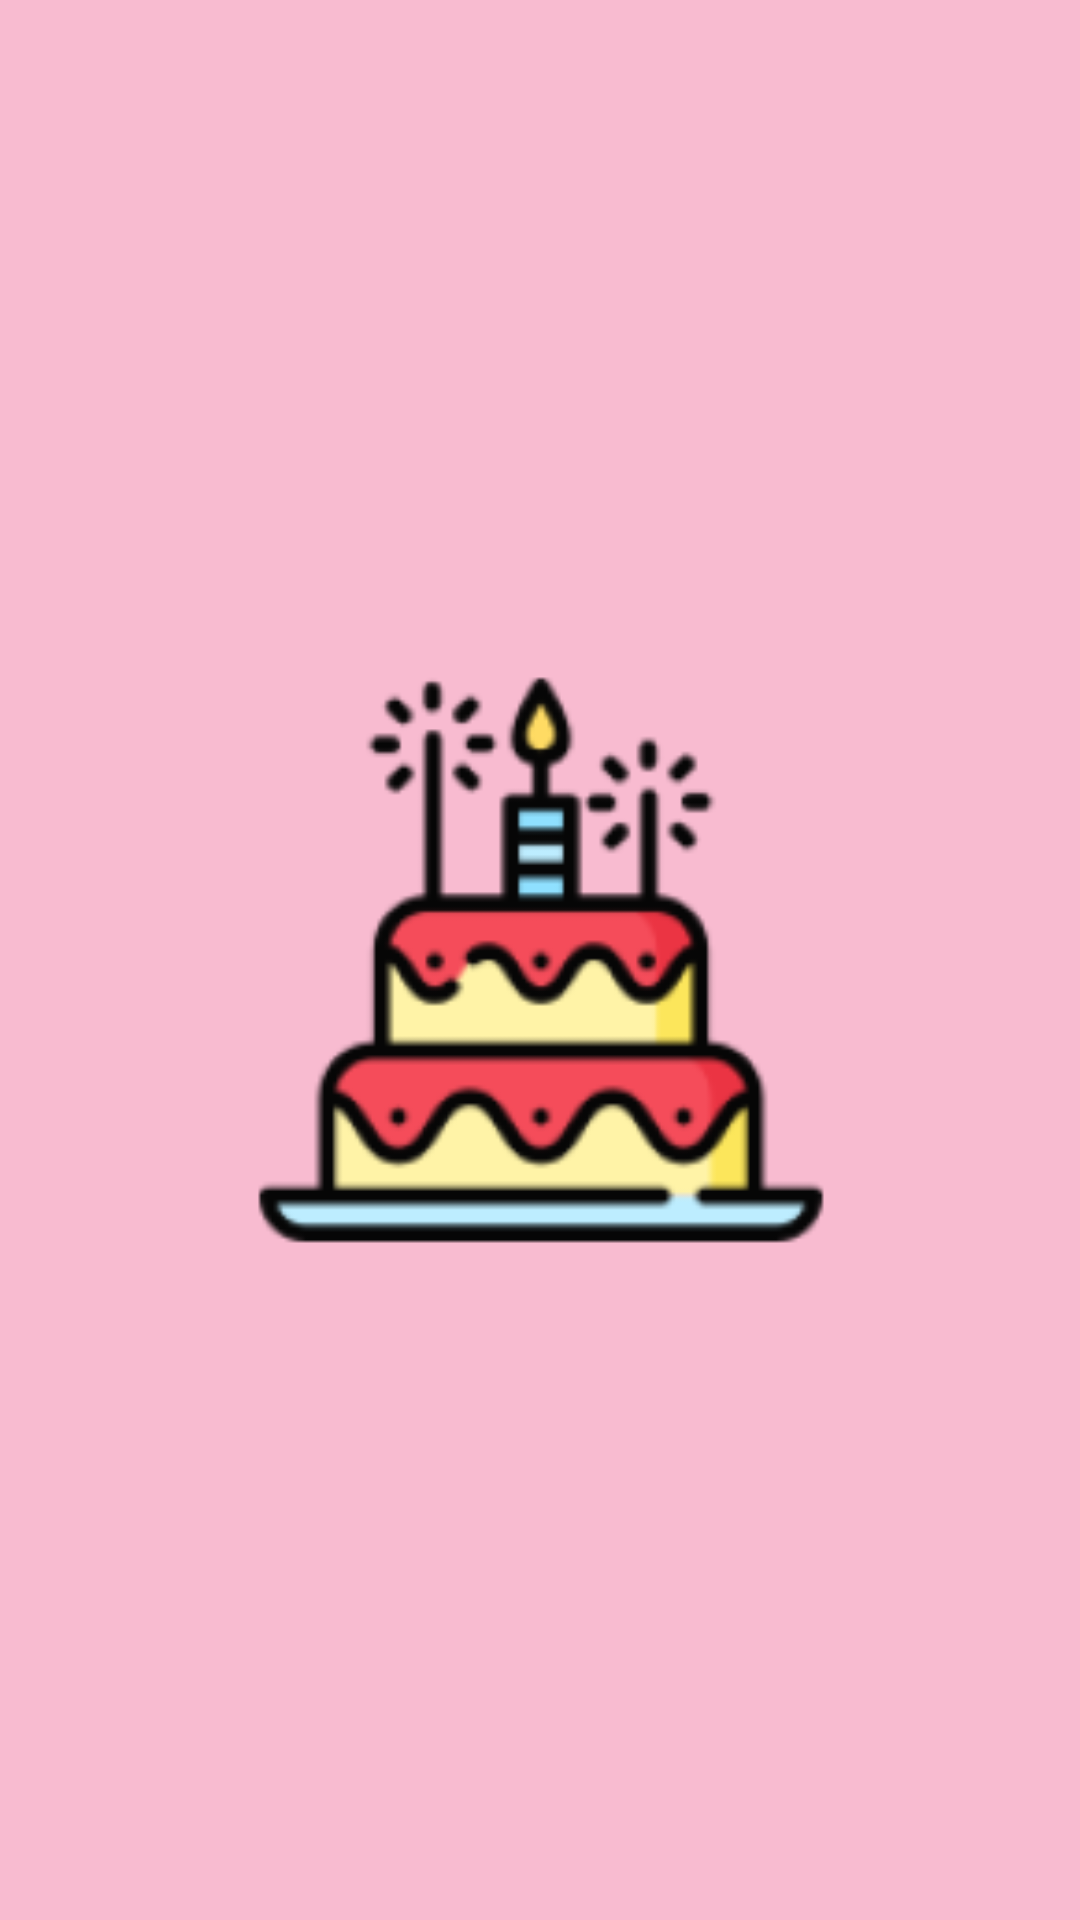

The Android layout XML behind this screen, and the referenced resources:
<!-- AndroidManifest.xml: activity theme AppTheme.NoActionBar -->
<!-- res/layout/activity_splash.xml -->
<?xml version="1.0" encoding="utf-8"?>
<androidx.constraintlayout.widget.ConstraintLayout xmlns:android="http://schemas.android.com/apk/res/android"
    xmlns:app="http://schemas.android.com/apk/res-auto"
    xmlns:tools="http://schemas.android.com/tools"
    android:layout_width="match_parent"
    android:layout_height="match_parent"
    android:background="@color/colorPrimary"
    tools:context=".ui.splash.SplashActivity">

    <ImageView
        android:id="@+id/imageView"
        android:layout_width="400dp"
        android:layout_height="400dp"
        android:src="@mipmap/ic_launcher_foreground"
        app:layout_constraintBottom_toBottomOf="parent"
        app:layout_constraintEnd_toEndOf="parent"
        app:layout_constraintStart_toStartOf="parent"
        app:layout_constraintTop_toTopOf="parent" />
</androidx.constraintlayout.widget.ConstraintLayout>
<!-- resources referenced by this layout -->
<resources>
  <color name="colorPrimary">#F8BBD0</color>
  <!-- mipmap ic_launcher_foreground: png bitmap (mipmap-hdpi, 4781 bytes) -->
  <style name="AppTheme.NoActionBar">
          <item name="windowActionBar">false</item>
          <item name="windowNoTitle">true</item>
      </style>
</resources>
